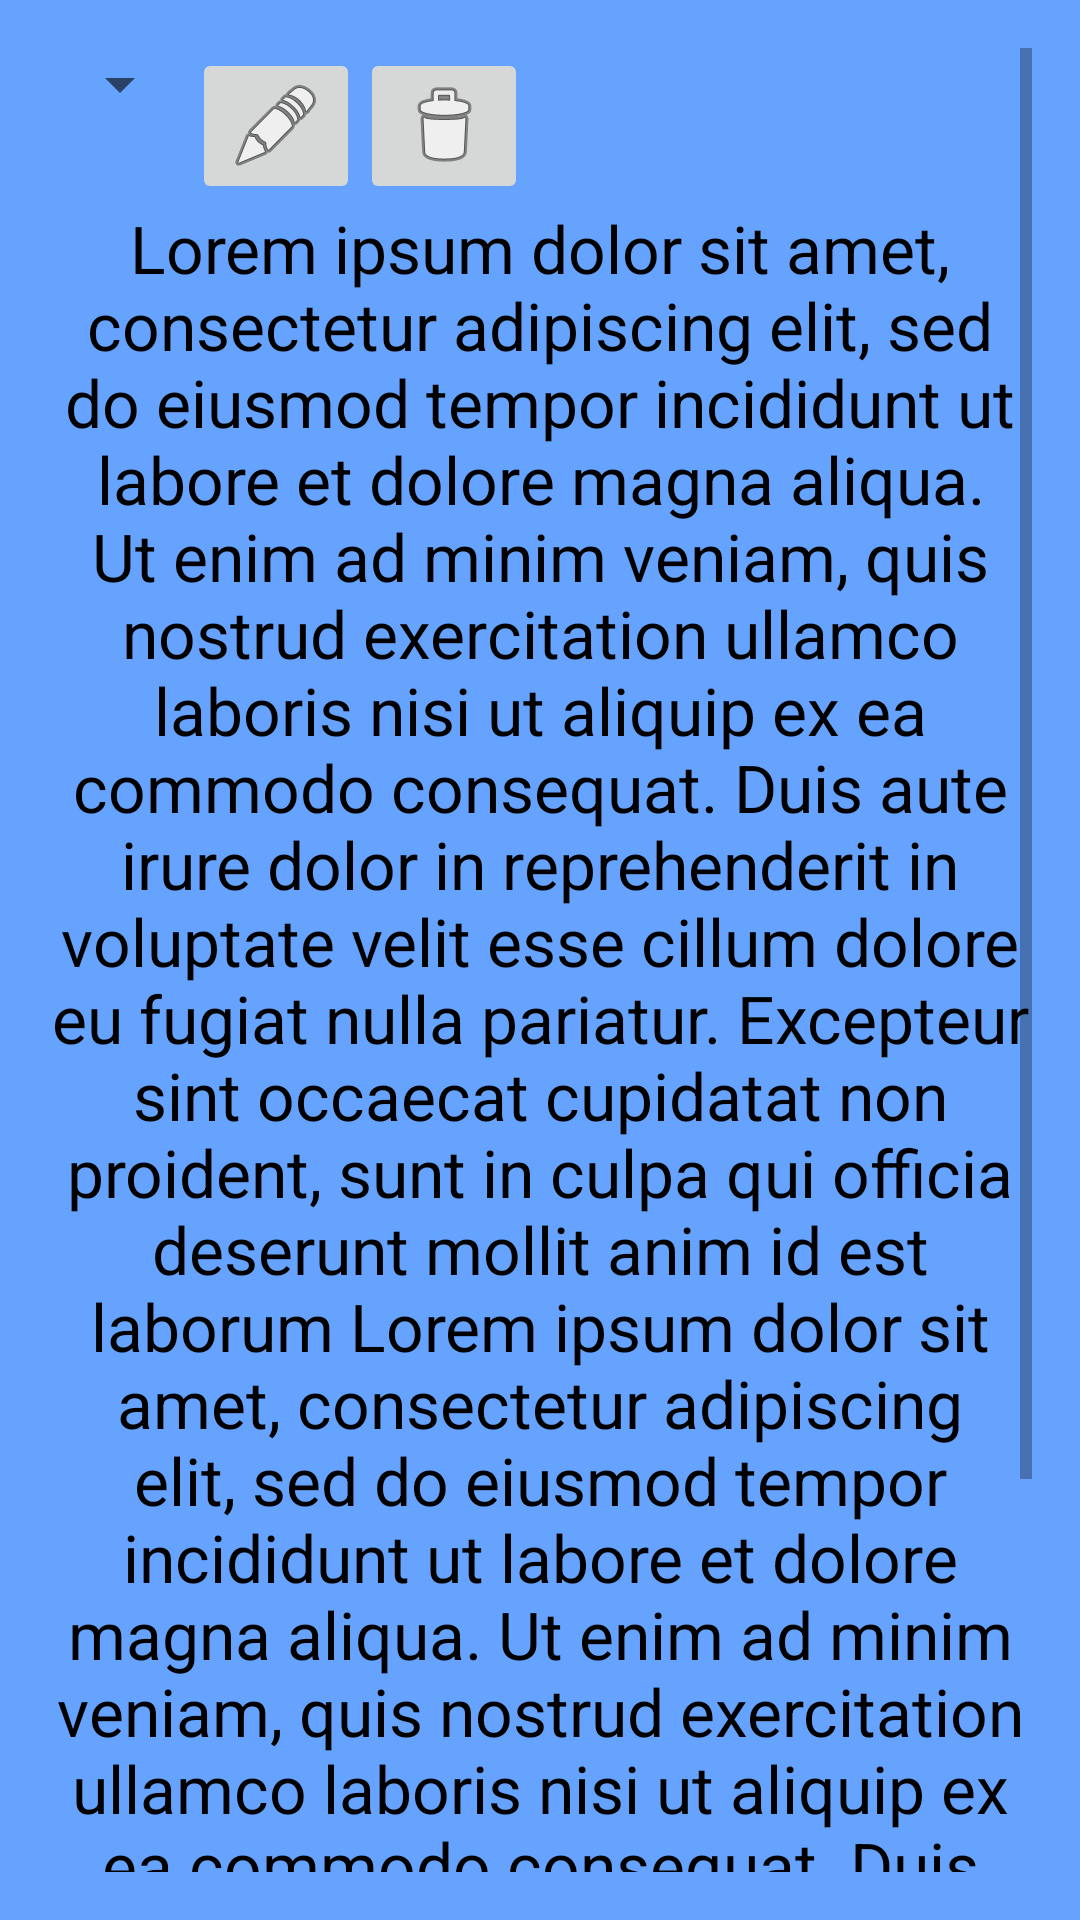

The Android layout XML behind this screen, and the referenced resources:
<!-- AndroidManifest.xml: application theme RobostoTheme -->
<!-- res/layout/fragment_coop.xml -->
<?xml version="1.0" encoding="utf-8"?>

<ScrollView
    xmlns:android="http://schemas.android.com/apk/res/android"
    xmlns:tools="http://schemas.android.com/tools"
    tools:context="com.robosto.robosto.ProfileActivity"
    android:layout_width="match_parent"
    android:layout_height="match_parent"
    android:paddingLeft="@dimen/activity_horizontal_margin"
    android:paddingRight="@dimen/activity_horizontal_margin"
    android:paddingTop="@dimen/activity_vertical_margin"
    android:paddingBottom="@dimen/activity_vertical_margin"
    android:background="@color/colorTabFragmentBackground">

    <LinearLayout

        android:orientation="vertical"
        android:layout_width="match_parent"
        android:layout_height="match_parent">



        <LinearLayout
            android:layout_width="wrap_content"
            android:layout_height="wrap_content">

            <Spinner
                android:id="@+id/spinner"
                android:layout_width="wrap_content"
                android:layout_height="wrap_content" />

            
            <ImageButton

                android:layout_width="wrap_content"
                android:layout_height="wrap_content"
                android:src="@android:drawable/ic_menu_edit" />



            
            <ImageButton

                android:layout_width="wrap_content"
                android:layout_height="wrap_content"
                android:src="@android:drawable/ic_menu_delete" />

        </LinearLayout>


        <TextView
            android:layout_width="wrap_content"
            android:layout_height="wrap_content"
            android:textAppearance="?android:attr/textAppearanceLarge"
            android:text="@string/lorem_ipsum"
            android:id="@+id/textView"
            android:gravity="center"
            android:layout_alignParentTop="true"
            android:layout_alignParentLeft="true"
            android:layout_alignParentRight="true"
            android:layout_alignParentBottom="true" />


    </LinearLayout>

</ScrollView>
<!-- resources referenced by this layout -->
<resources>
  <color name="colorTabFragmentBackground">#66a3ff</color>
  <dimen name="activity_horizontal_margin">16dp</dimen>
  <dimen name="activity_vertical_margin">16dp</dimen>
  <string name="lorem_ipsum">
          Lorem ipsum dolor sit amet, consectetur adipiscing elit, sed do eiusmod
           tempor incididunt ut labore et dolore magna aliqua. Ut enim ad minim veniam,
           quis nostrud exercitation ullamco laboris nisi ut aliquip ex ea commodo consequat.
           Duis aute irure dolor in reprehenderit in voluptate velit esse cillum dolore eu
           fugiat nulla pariatur. Excepteur sint occaecat cupidatat non proident, sunt in
           culpa qui officia deserunt mollit anim id est laborum
               Lorem ipsum dolor sit amet, consectetur adipiscing elit, sed do eiusmod
           tempor incididunt ut labore et dolore magna aliqua. Ut enim ad minim veniam,
           quis nostrud exercitation ullamco laboris nisi ut aliquip ex ea commodo consequat.
           Duis aute irure dolor in reprehenderit in voluptate velit esse cillum dolore eu
           fugiat nulla pariatur. Excepteur sint occaecat cupidatat non proident, sunt in
           culpa qui officia deserunt mollit anim id est laborum
      </string>
  <style name="RobostoTheme" parent="Theme.AppCompat.Light.DarkActionBar">
          
          <item name="colorPrimary">@color/colorPrimary</item>
          <item name="colorPrimaryDark">@color/colorPrimaryDark</item>
          <item name="colorAccent">@color/colorAccent</item>
          <item name="android:textColorPrimary">@color/textColorPrimary</item>
          <item name="android:windowBackground">@color/windowBackground</item>
          
  
      </style>
  <color name="colorPrimary">#66a3ff</color>
  <color name="colorPrimaryDark">#000000</color>
  <color name="colorAccent">#999999</color>
  <color name="textColorPrimary">#000000</color>
  <color name="windowBackground">#ffffff</color>
</resources>
